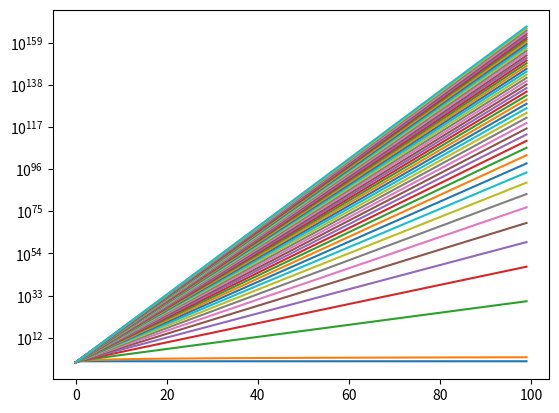

Source code (Python):
#!/usr/bin/env python3
"""Iterating through value `a`."""


import sys
import numpy as np

import matplotlib.pyplot as plt


def f(x: float, a: float, b: float) -> float:
    """Dynamic System function."""
    return (a * x) + b


def main() -> int:
    """Execute main workflow."""
    # plt.plot([0, 1], [0, 1])
    # plt.show()

    # Initial Conditions
    A = np.arange(0, 50, 1)
    for a in A:
        # a = 1.
        b = 2.
        x_0 = .5
        N = 100

        i = np.arange(0, N, 1)
        x = x_0
        X = list()

        for _ in i:
            print(x)
            X.append(x)
            x = f(x, a, b)

        plt.plot(X)

    plt.yscale('log')
    plt.show()

    return 0


if __name__ == '__main__':
    # print('Hola Mundo')
    sys.exit(main())
